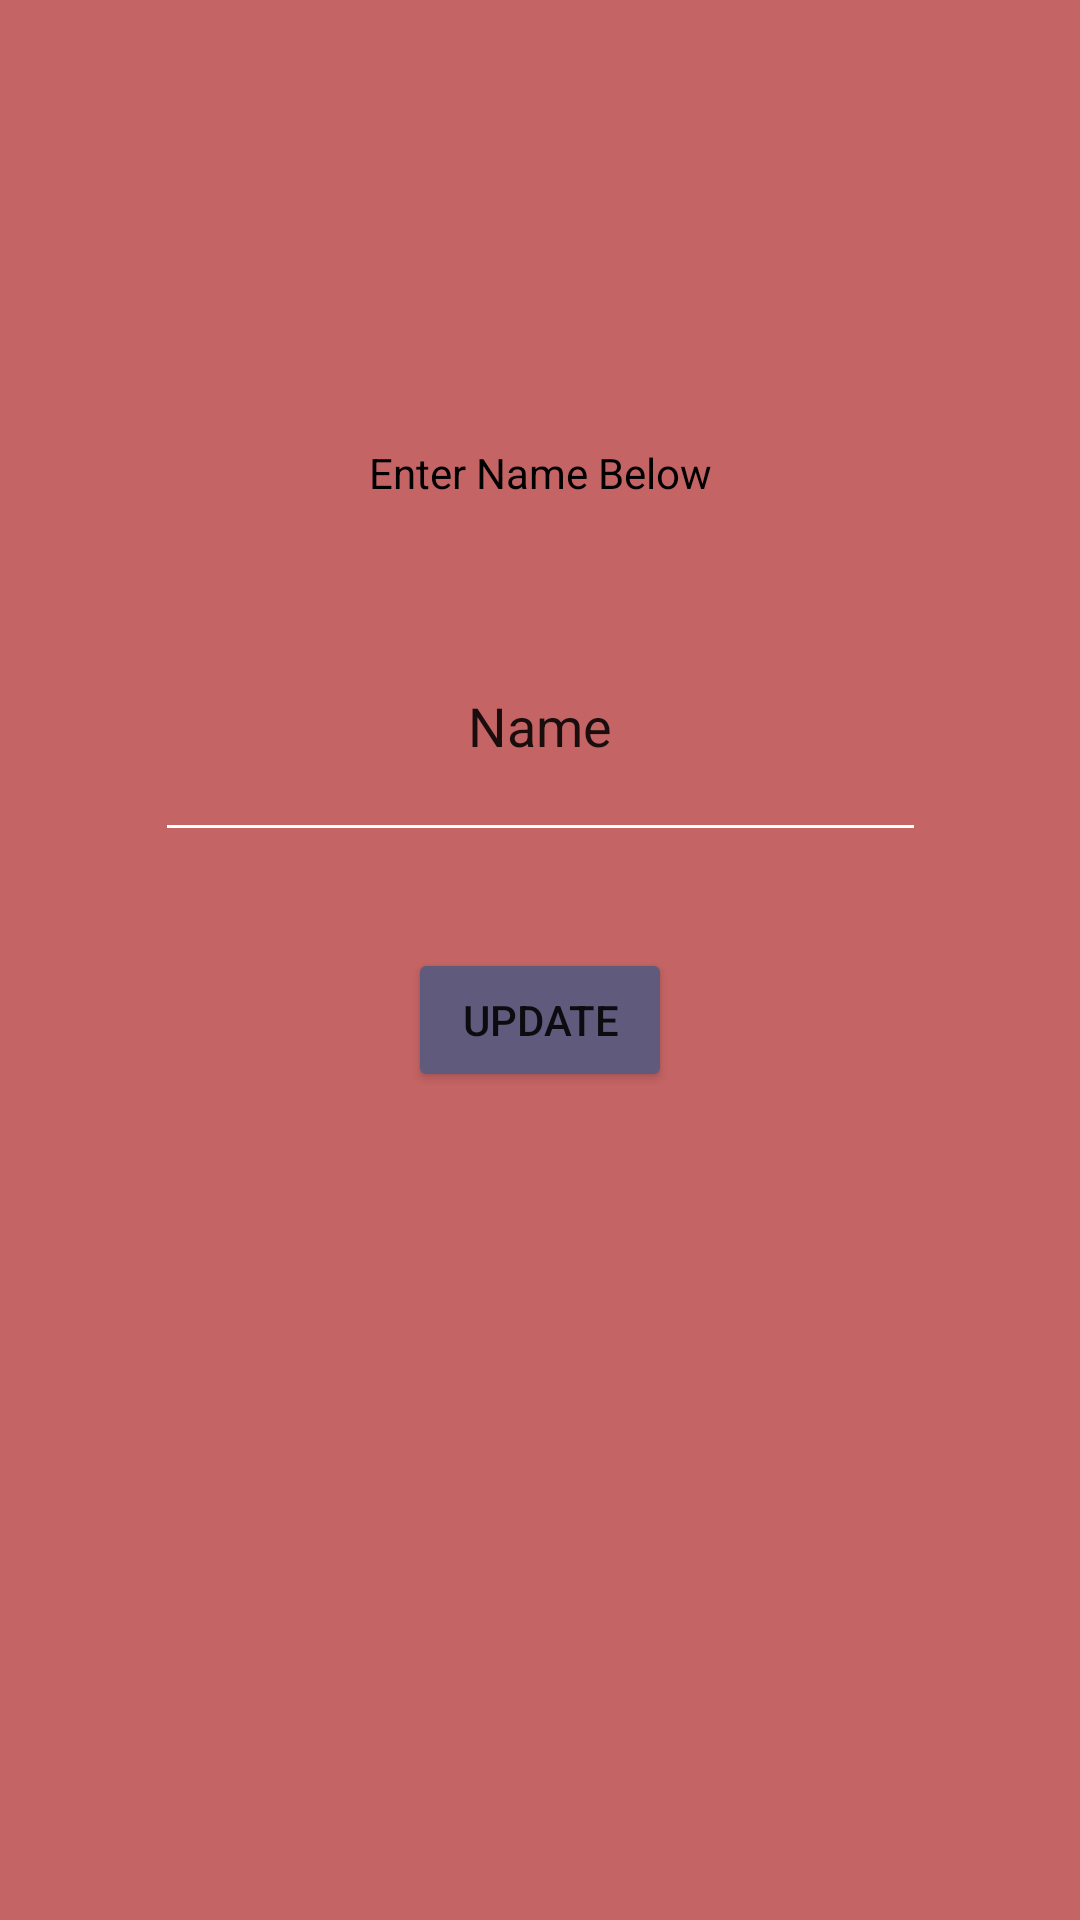

Write the Android layout XML for this screen, with the resource values it uses.
<!-- AndroidManifest.xml: application theme Theme.TaskMasterDemo -->
<!-- res/layout/activity_settings_page.xml -->
<?xml version="1.0" encoding="utf-8"?>
<androidx.constraintlayout.widget.ConstraintLayout xmlns:android="http://schemas.android.com/apk/res/android"
    xmlns:app="http://schemas.android.com/apk/res-auto"
    xmlns:tools="http://schemas.android.com/tools"
    android:layout_width="match_parent"
    android:layout_height="match_parent"
    android:background="#C56464"
    tools:context=".SettingsPageActivity">

    <EditText
        android:id="@+id/settingsPageActivityInputName"
        android:layout_width="257dp"
        android:layout_height="87dp"
        android:layout_marginTop="197dp"
        android:backgroundTint="#FFFFFF"
        android:ems="10"
        android:inputType="textPersonName"
        android:text="@string/name"
        android:textAlignment="center"
        app:layout_constraintEnd_toEndOf="parent"
        app:layout_constraintStart_toStartOf="parent"
        app:layout_constraintTop_toTopOf="parent" />

    <TextView
        android:id="@+id/settingsPageActivityTextView"
        android:layout_width="wrap_content"
        android:layout_height="wrap_content"
        android:layout_marginTop="148dp"
        android:text="@string/enter_name_below"
        android:textColor="#000000"
        app:layout_constraintEnd_toEndOf="parent"
        app:layout_constraintStart_toStartOf="parent"
        app:layout_constraintTop_toTopOf="parent" />

    <Button
        android:id="@+id/settingsPageActivityUpdateButton"
        android:layout_width="wrap_content"
        android:layout_height="wrap_content"
        android:layout_marginTop="32dp"
        android:backgroundTint="@color/material_dynamic_tertiary40"
        android:text="@string/update"
        app:layout_constraintEnd_toEndOf="parent"
        app:layout_constraintStart_toStartOf="parent"
        app:layout_constraintTop_toBottomOf="@+id/settingsPageActivityInputName" />
</androidx.constraintlayout.widget.ConstraintLayout>
<!-- resources referenced by this layout -->
<resources>
  <string name="enter_name_below">Enter Name Below</string>
  <string name="name">Name</string>
  <string name="update">Update</string>
  <style name="Theme.TaskMasterDemo" parent="Theme.MaterialComponents.DayNight.DarkActionBar">
          
          <item name="colorPrimary">@color/purple_500</item>
          <item name="colorPrimaryVariant">@color/purple_700</item>
          <item name="colorOnPrimary">@color/white</item>
          
          <item name="colorSecondary">@color/teal_200</item>
          <item name="colorSecondaryVariant">@color/teal_700</item>
          <item name="colorOnSecondary">@color/black</item>
          
          <item name="android:statusBarColor" tools:targetApi="l">?attr/colorPrimaryVariant</item>
          
      </style>
  <!-- not gathered from this repository: default colours our renderer supplied (Android Studio template values) -->
  <color name="purple_500">#FF6200EE</color>
  <color name="purple_700">#FF3700B3</color>
  <color name="teal_200">#FF03DAC5</color>
  <color name="teal_700">#FF018786</color>
  <color name="black">#FF000000</color>
  <color name="white">#FFFFFFFF</color>
</resources>
